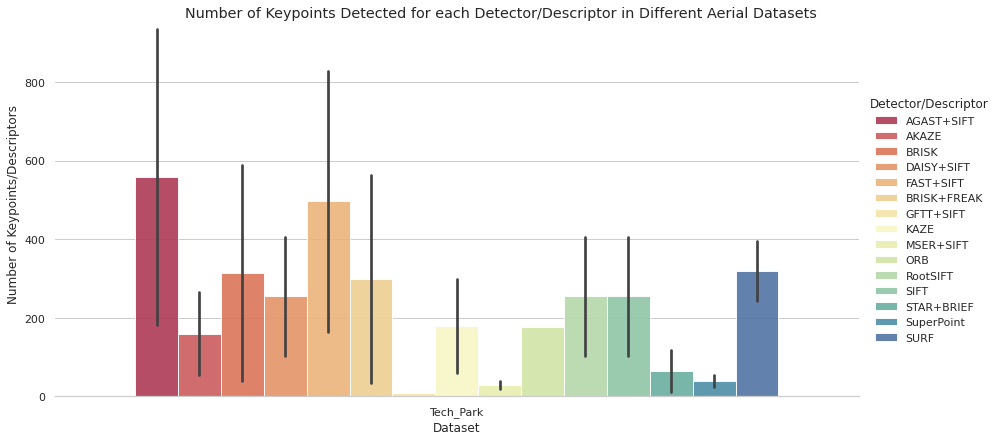

Data behind this chart, as committed beside it:
, Dataset, Number of Keypoints, Detector/Descriptor
0, Tech_Park, 272.7, AGAST+SIFT
1, Tech_Park, 117.3, AGAST+SIFT
2, Tech_Park, 139.4, AGAST+SIFT
3, Tech_Park, 331.7, AGAST+SIFT
4, Tech_Park, 214.6, AGAST+SIFT
5, Tech_Park, 180.7, AGAST+SIFT
6, Tech_Park, 399.4, AGAST+SIFT
7, Tech_Park, 1032, AGAST+SIFT
8, Tech_Park, 1324, AGAST+SIFT
9, Tech_Park, 1383, AGAST+SIFT
10, Tech_Park, 1315, AGAST+SIFT
11, Tech_Park, 893.5, AGAST+SIFT
12, Tech_Park, 753.6, AGAST+SIFT
13, Tech_Park, 770.6, AGAST+SIFT
14, Tech_Park, 176.2, AGAST+SIFT
15, Tech_Park, 403.9, AGAST+SIFT
16, Tech_Park, 833.9, AGAST+SIFT
17, Tech_Park, 1254, AGAST+SIFT
18, Tech_Park, 1321, AGAST+SIFT
19, Tech_Park, 1264, AGAST+SIFT
20, Tech_Park, 768.7, AGAST+SIFT
21, Tech_Park, 254.2, AGAST+SIFT
22, Tech_Park, 150.2, AGAST+SIFT
23, Tech_Park, 248.3, AGAST+SIFT
24, Tech_Park, 303.9, AGAST+SIFT
25, Tech_Park, 998.2, AGAST+SIFT
26, Tech_Park, 835.3, AGAST+SIFT
27, Tech_Park, 155.7, AGAST+SIFT
28, Tech_Park, 238.7, AGAST+SIFT
29, Tech_Park, 210.9, AGAST+SIFT
30, Tech_Park, 230.3, AGAST+SIFT
31, Tech_Park, 433.9, AGAST+SIFT
32, Tech_Park, 255.6, AGAST+SIFT
33, Tech_Park, 124, AGAST+SIFT
34, Tech_Park, 309.1, AGAST+SIFT
35, Tech_Park, 185.3, AGAST+SIFT
36, Tech_Park, 261.9, AGAST+SIFT
37, Tech_Park, 281.3, AGAST+SIFT
38, Tech_Park, 575.9, AGAST+SIFT
39, Tech_Park, 936.4, AGAST+SIFT
40, Tech_Park, 921.8, AGAST+SIFT
41, Tech_Park, 1012, AGAST+SIFT
42, Tech_Park, 409.9, AGAST+SIFT
43, Tech_Park, 266.9, AGAST+SIFT
44, Tech_Park, 480.3, AGAST+SIFT
45, Tech_Park, 676.6, AGAST+SIFT
46, Tech_Park, 996.2, AGAST+SIFT
47, Tech_Park, 952.2, AGAST+SIFT
48, Tech_Park, 696.2, AGAST+SIFT
49, Tech_Park, 347.8, AGAST+SIFT
50, Tech_Park, 387.5, AGAST+SIFT
51, Tech_Park, 475.8, AGAST+SIFT
52, Tech_Park, 271.9, AGAST+SIFT
53, Tech_Park, 193.2, AGAST+SIFT
54, Tech_Park, 304.5, AGAST+SIFT
55, Tech_Park, 345.3, AGAST+SIFT
56, Tech_Park, 418.2, AGAST+SIFT
57, Tech_Park, 274.8, AGAST+SIFT
58, Tech_Park, 408, AGAST+SIFT
59, Tech_Park, 315.6, AGAST+SIFT
... 1,635 more rows
